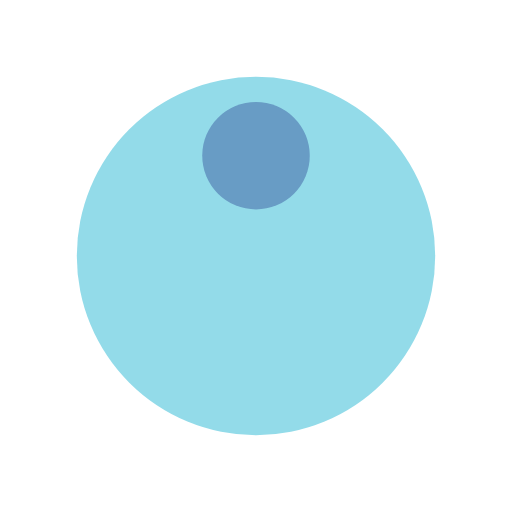
t = 0.00 s
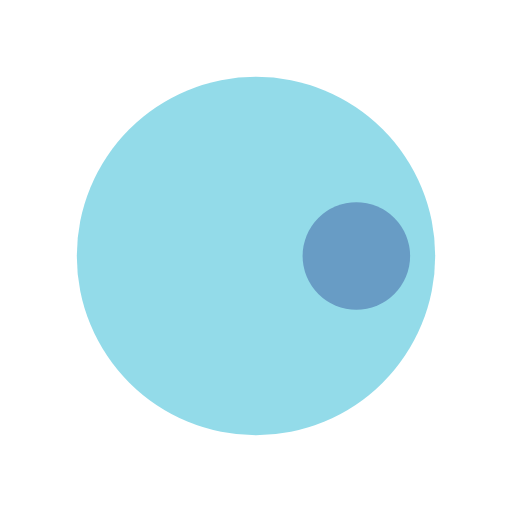
t = 0.25 s
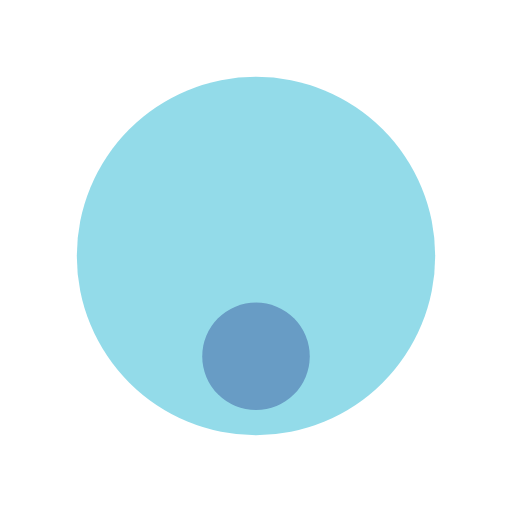
t = 0.50 s
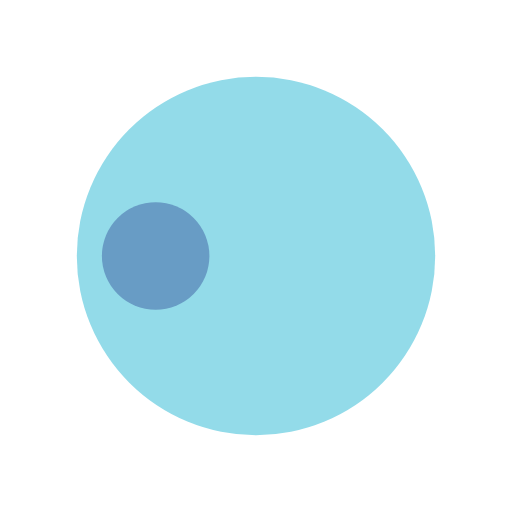
t = 0.75 s

The animated SVG that drew these frames (rendered in a browser with its animation timeline set to each time). Animation: 1 SMIL element (animateTransform=1); one cycle of 1.00 s, repeats indefinitely.

<?xml version="1.0" encoding="utf-8"?>
<svg xmlns="http://www.w3.org/2000/svg" xmlns:xlink="http://www.w3.org/1999/xlink" style="margin: auto; background: none; display: block; shape-rendering: auto;" width="100px" height="100px" viewBox="0 0 100 100" preserveAspectRatio="xMidYMid">
<g transform="translate(50,50)">
  <g transform="scale(0.7)">
  <circle cx="0" cy="0" r="50" fill="#93dbe9"></circle>
  <circle cx="0" cy="-28" r="15" fill="#689cc5">
    <animateTransform attributeName="transform" type="rotate" dur="1s" repeatCount="indefinite" keyTimes="0;1" values="0 0 0;360 0 0"></animateTransform>
  </circle>
  </g>
</g>
<!-- [ldio] generated by https://loading.io/ --></svg>
